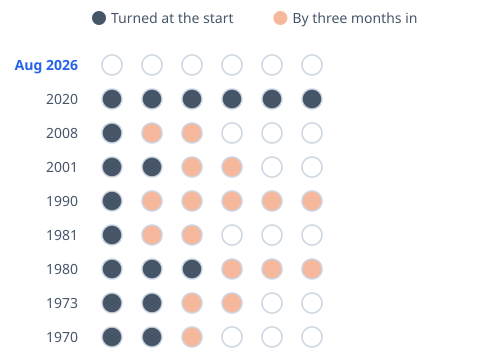

Values plotted in this chart, from the file beside it:
row, count_at_start, count_3m_later
Aug 2026, 0, 
2020, 6, 6
2008, 1, 3
2001, 2, 4
1990, 1, 6
1981, 1, 3
1980, 3, 6
1973, 2, 4
1970, 2, 3
